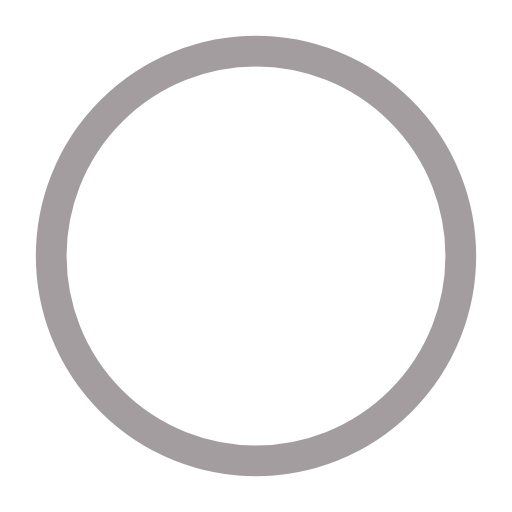
t = 0.00 s
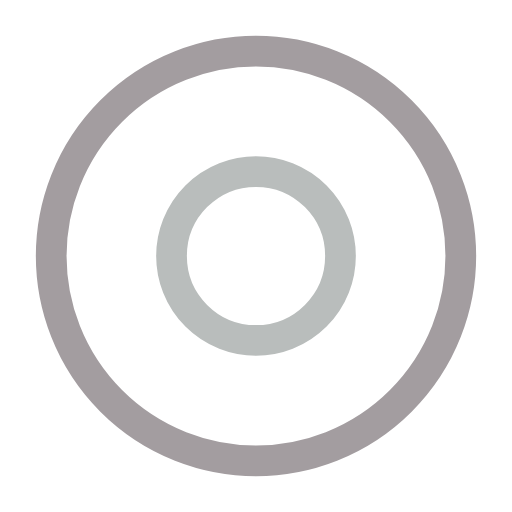
t = 0.50 s
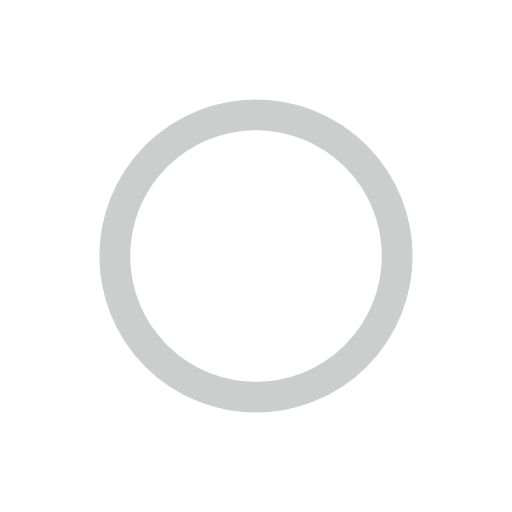
t = 1.00 s
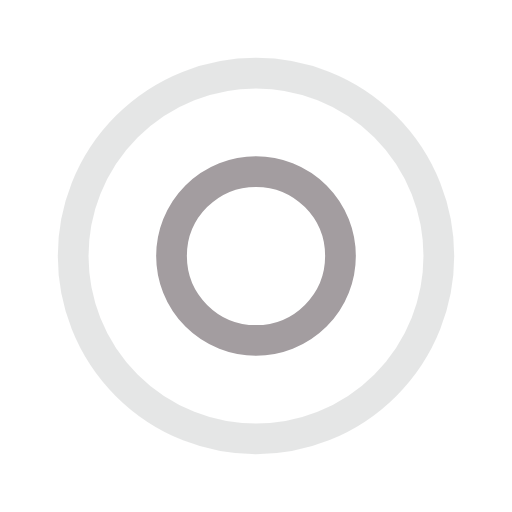
t = 1.50 s
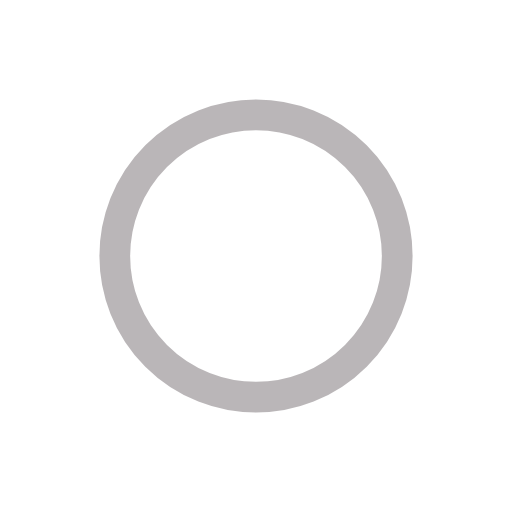
t = 2.00 s
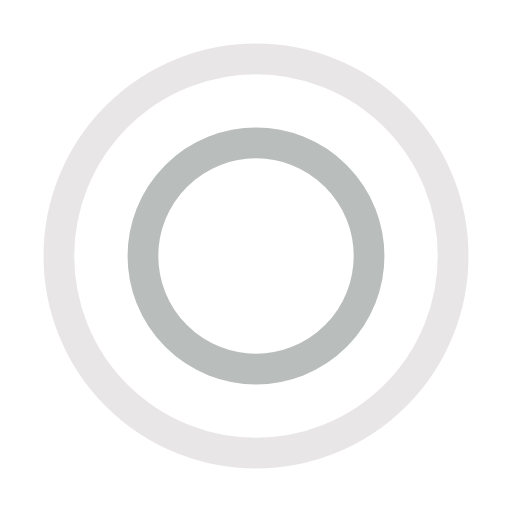
t = 2.67 s

The animated SVG that drew these frames (rendered in a browser with its animation timeline set to each time). Animation: 4 SMIL elements (animate=4); one cycle of 3.00 s, repeats indefinitely.

<?xml version="1.0" encoding="utf-8"?><svg width='198px' height='198px' xmlns="http://www.w3.org/2000/svg" viewBox="0 0 100 100" preserveAspectRatio="xMidYMid" class="uil-ripple"><rect x="0" y="0" width="100" height="100" fill="none" class="bk"></rect><g> <animate attributeName="opacity" dur="2s" repeatCount="indefinite" begin="0s" keyTimes="0;0.33;1" values="1;1;0"></animate><circle cx="50" cy="50" r="40" stroke="#b9bdbc" fill="none" stroke-width="6" stroke-linecap="round"><animate attributeName="r" dur="2s" repeatCount="indefinite" begin="0s" keyTimes="0;0.33;1" values="0;22;44"></animate></circle></g><g><animate attributeName="opacity" dur="2s" repeatCount="indefinite" begin="1s" keyTimes="0;0.33;1" values="1;1;0"></animate><circle cx="50" cy="50" r="40" stroke="#a39da0" fill="none" stroke-width="6" stroke-linecap="round"><animate attributeName="r" dur="2s" repeatCount="indefinite" begin="1s" keyTimes="0;0.33;1" values="0;22;44"></animate></circle></g></svg>
